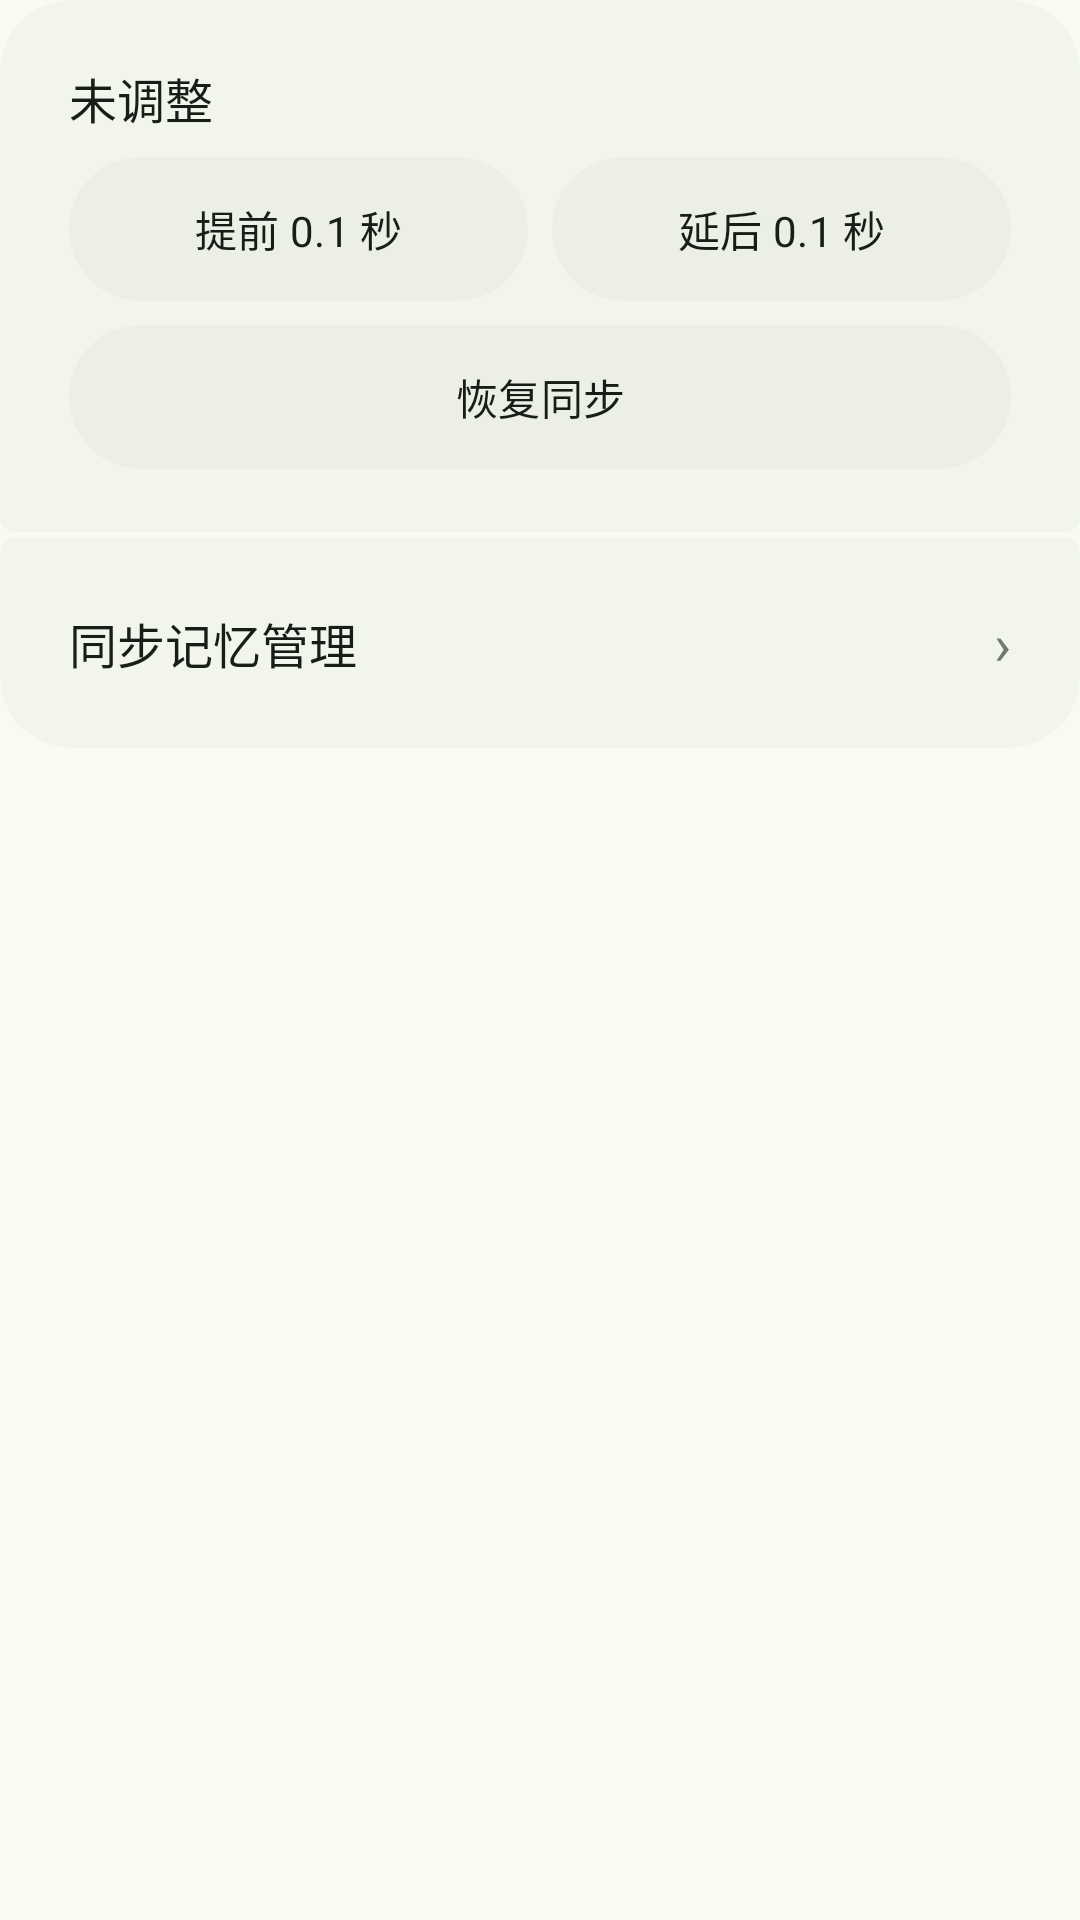

The Android layout XML behind this screen, and the referenced resources:
<!-- AndroidManifest.xml: application theme Theme.DesktopLyrics -->
<!-- res/layout/settings_sync.xml -->
<?xml version='1.0' encoding='utf-8'?>
<LinearLayout xmlns:android="http://schemas.android.com/apk/res/android" xmlns:app="http://schemas.android.com/apk/res-auto" android:layout_width="match_parent" android:layout_height="wrap_content" android:orientation="vertical">
    <com.google.android.material.card.MaterialCardView android:layout_width="match_parent" android:layout_height="wrap_content" android:layout_marginTop="0dp" app:cardElevation="0dp" app:strokeWidth="0dp" app:cardBackgroundColor="@color/app_surface" app:shapeAppearance="@style/SettingsRowFirst">
        <LinearLayout style="@style/CellColumn">
            <com.google.android.material.textview.MaterialTextView android:id="@+id/lyric_offset_value" style="@style/CellColumnLabel" android:accessibilityLiveRegion="polite" android:text="未调整" />
            <LinearLayout android:layout_width="match_parent" android:layout_height="wrap_content" android:layout_marginTop="8dp" android:orientation="horizontal">
                <com.google.android.material.button.MaterialButton android:id="@+id/offset_earlier" style="@style/SettingsAction" android:layout_width="0dp" android:layout_height="wrap_content" android:minHeight="48dp" android:layout_weight="1" android:layout_marginEnd="4dp" android:text="提前 0.1 秒" />
                <com.google.android.material.button.MaterialButton android:id="@+id/offset_later" style="@style/SettingsAction" android:layout_width="0dp" android:layout_height="wrap_content" android:minHeight="48dp" android:layout_weight="1" android:layout_marginStart="4dp" android:text="延后 0.1 秒" />
            </LinearLayout>
            <com.google.android.material.button.MaterialButton android:id="@+id/offset_reset" style="@style/SettingsAction" android:layout_width="match_parent" android:layout_height="wrap_content" android:minHeight="48dp" android:layout_marginTop="8dp" android:text="恢复同步" />
        </LinearLayout>
    </com.google.android.material.card.MaterialCardView>
    <com.google.android.material.card.MaterialCardView android:id="@+id/cell_manage_offsets" android:layout_width="match_parent" android:layout_height="wrap_content" android:layout_marginTop="2dp" app:cardElevation="0dp" app:strokeWidth="0dp" app:cardBackgroundColor="@color/app_surface" app:shapeAppearance="@style/SettingsRowLast">
        <LinearLayout style="@style/Cell">
            <com.google.android.material.textview.MaterialTextView style="@style/CellTitle" android:text="同步记忆管理" />
            <com.google.android.material.textview.MaterialTextView style="@style/Chevron" />
        </LinearLayout>
    </com.google.android.material.card.MaterialCardView>
</LinearLayout>
<!-- resources referenced by this layout -->
<resources>
  <color name="app_surface">#F1F5EB</color>
  <style name="Cell">
          <item name="android:layout_width">match_parent</item><item name="android:layout_height">wrap_content</item>
          <item name="android:minHeight">56dp</item><item name="android:gravity">center_vertical</item><item name="android:orientation">horizontal</item>
          <item name="android:paddingStart">16dp</item><item name="android:paddingEnd">16dp</item><item name="android:paddingTop">10dp</item><item name="android:paddingBottom">10dp</item>
      </style>
  <style name="CellColumn">
          <item name="android:layout_width">match_parent</item><item name="android:layout_height">wrap_content</item><item name="android:orientation">vertical</item>
          <item name="android:paddingStart">16dp</item><item name="android:paddingEnd">16dp</item><item name="android:paddingTop">14dp</item><item name="android:paddingBottom">14dp</item>
      </style>
  <style name="CellColumnLabel"><item name="android:layout_width">wrap_content</item><item name="android:layout_height">wrap_content</item><item name="android:textColor">@color/text_primary</item><item name="android:textSize">16sp</item></style>
  <style name="CellTitle"><item name="android:layout_width">0dp</item><item name="android:layout_height">wrap_content</item><item name="android:layout_weight">1</item><item name="android:textColor">@color/text_primary</item><item name="android:textSize">16sp</item></style>
  <style name="Chevron"><item name="android:layout_width">wrap_content</item><item name="android:layout_height">wrap_content</item><item name="android:layout_marginStart">8dp</item><item name="android:text">›</item><item name="android:textColor">@color/text_tertiary</item><item name="android:textSize">19sp</item></style>
  <style name="SettingsAction" parent="MaterialAction" />
  <style name="SettingsRowFirst" parent="NativeShapeCard"><item name="cornerSizeTopLeft">24dp</item><item name="cornerSizeTopRight">24dp</item><item name="cornerSizeBottomLeft">5dp</item><item name="cornerSizeBottomRight">5dp</item></style>
  <style name="SettingsRowLast" parent="NativeShapeCard"><item name="cornerSizeTopLeft">5dp</item><item name="cornerSizeTopRight">5dp</item><item name="cornerSizeBottomLeft">24dp</item><item name="cornerSizeBottomRight">24dp</item></style>
  <style name="Theme.DesktopLyrics" parent="Theme.Material3.DayNight.NoActionBar">
          <item name="android:windowBackground">@color/app_bg</item>
          <item name="android:statusBarColor">@android:color/transparent</item>
          <item name="android:navigationBarColor">@android:color/transparent</item>
          <item name="colorPrimary">@color/accent</item>
          <item name="colorOnPrimary">@color/text_on_accent</item>
          <item name="colorSurface">@color/app_bg</item>
          <item name="colorOnSurface">@color/text_primary</item>
      </style>
  <color name="text_primary">#191D17</color>
  <color name="text_tertiary">#72796F</color>
  <style name="NativeShapeCard" parent=""><item name="cornerFamily">rounded</item><item name="cornerSize">24dp</item></style>
  <color name="app_bg">#F7FBF1</color>
  <color name="accent">#3C6939</color>
  <color name="text_on_accent">#FFFFFF</color>
  <color name="app_line">#72796F</color>
  <color name="native_ripple">#16808080</color>
</resources>
